The GitHub repository ashleycuarenta13-sud/Cacao_Grade_AI contains a labelled image folder "dataset_v2" with 4 categories: over fermented, partially fermented, unfermented, well fermented. Examples follow, each with its label.

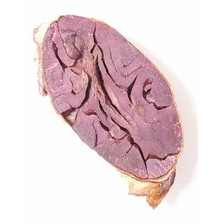
Label: unfermented

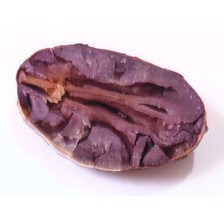
Label: partially fermented

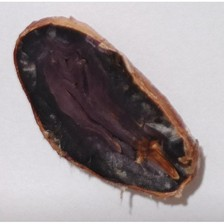
Label: well fermented

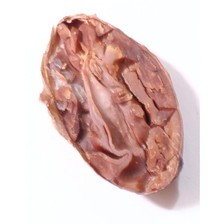
Label: partially fermented

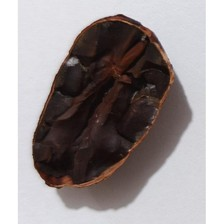
Label: over fermented

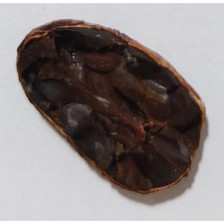
Label: over fermented
